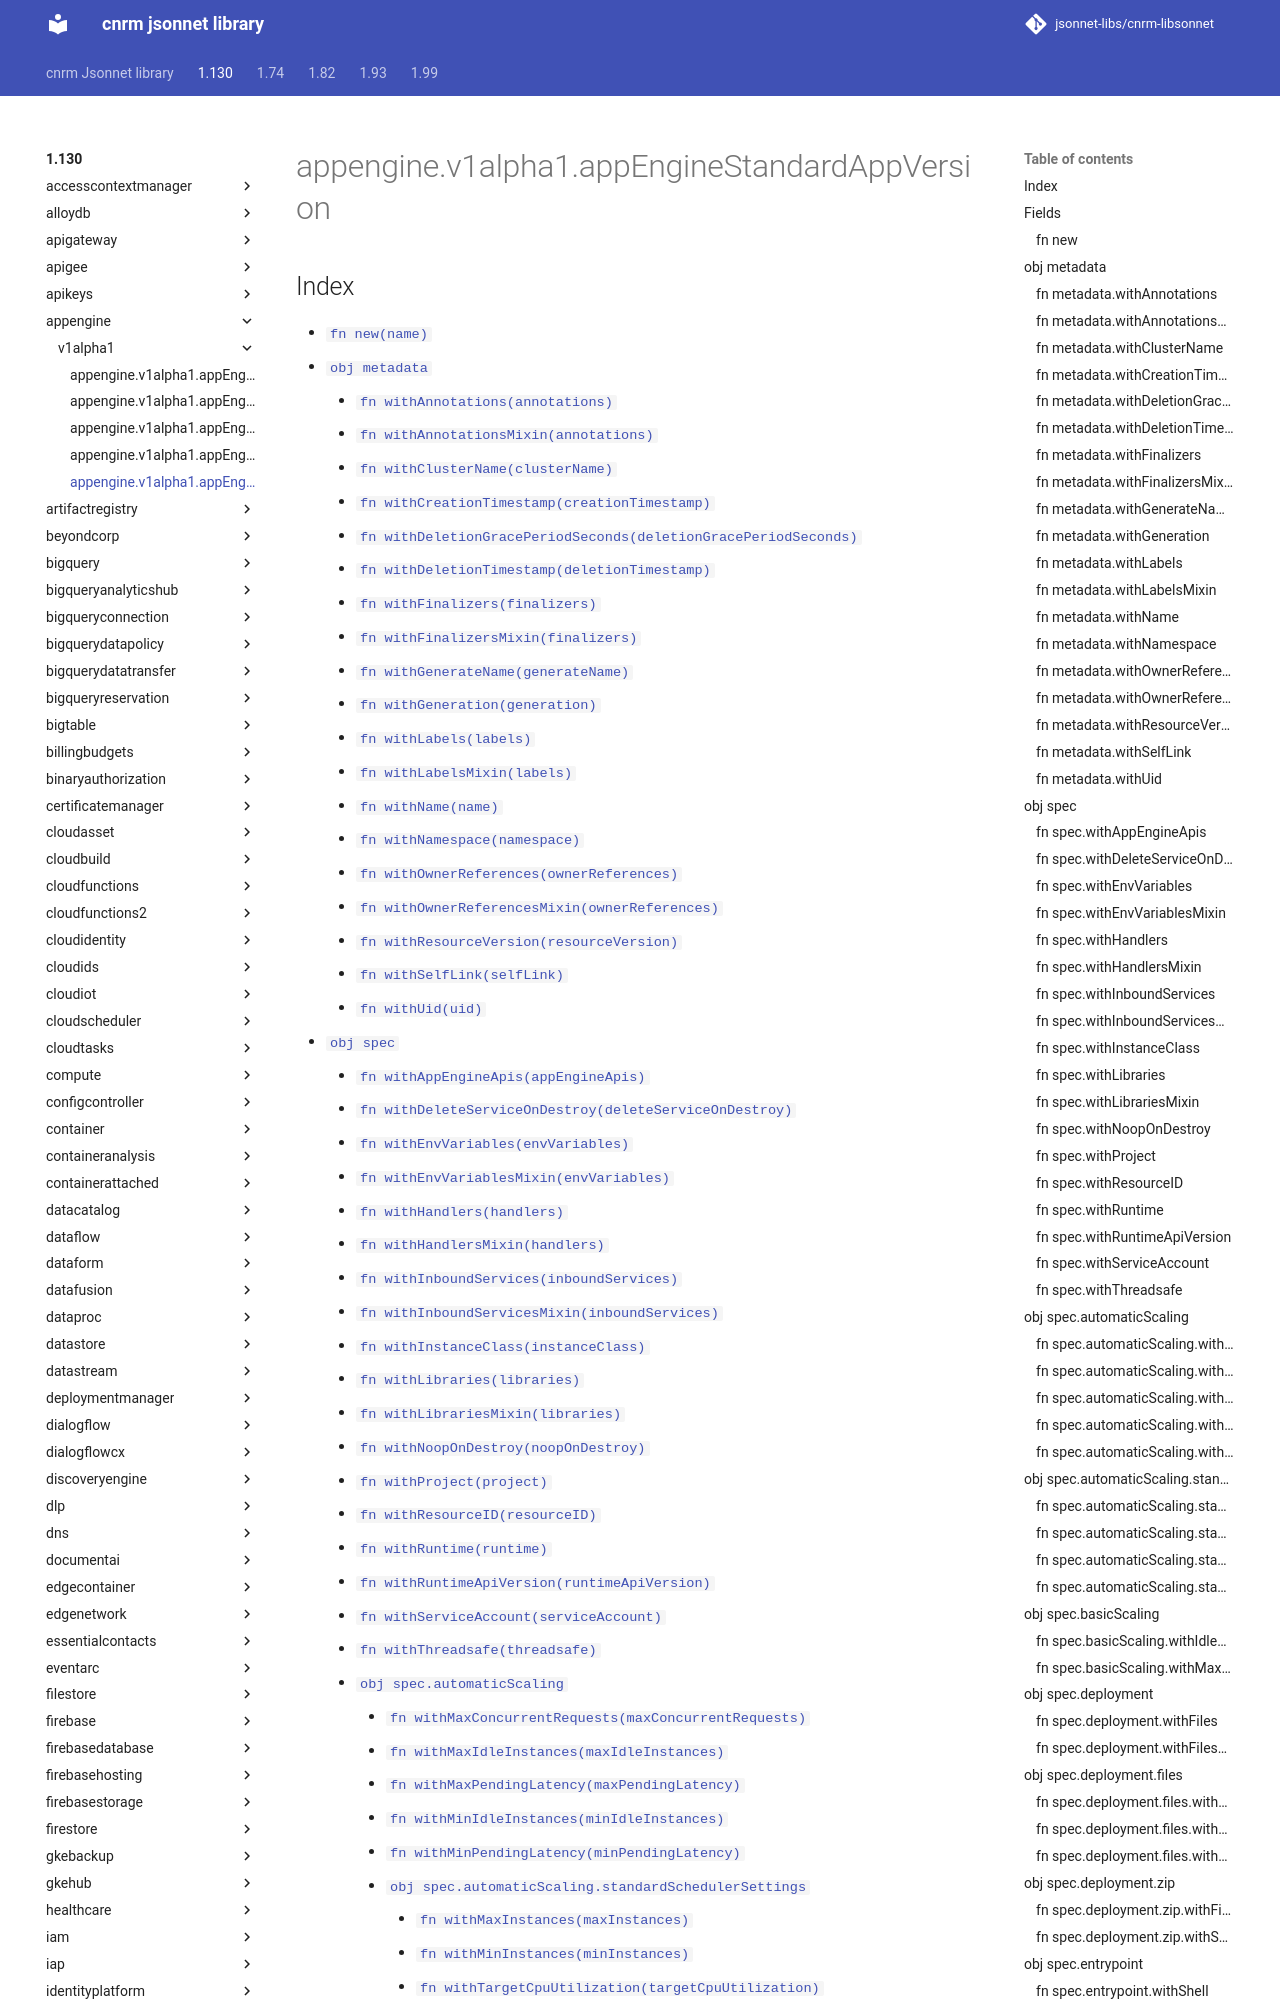

repository: jsonnet-libs/cnrm-libsonnet · page: 1.130/appengine/v1alpha1/appEngineStandardAppVersion/index.html · generator: mkdocs

---
permalink: /1.130/appengine/v1alpha1/appEngineStandardAppVersion/
---

# appengine.v1alpha1.appEngineStandardAppVersion



## Index

* [`fn new(name)`](#fn-new)
* [`obj metadata`](#obj-metadata)
  * [`fn withAnnotations(annotations)`](#fn-metadatawithannotations)
  * [`fn withAnnotationsMixin(annotations)`](#fn-metadatawithannotationsmixin)
  * [`fn withClusterName(clusterName)`](#fn-metadatawithclustername)
  * [`fn withCreationTimestamp(creationTimestamp)`](#fn-metadatawithcreationtimestamp)
  * [`fn withDeletionGracePeriodSeconds(deletionGracePeriodSeconds)`](#fn-metadatawithdeletiongraceperiodseconds)
  * [`fn withDeletionTimestamp(deletionTimestamp)`](#fn-metadatawithdeletiontimestamp)
  * [`fn withFinalizers(finalizers)`](#fn-metadatawithfinalizers)
  * [`fn withFinalizersMixin(finalizers)`](#fn-metadatawithfinalizersmixin)
  * [`fn withGenerateName(generateName)`](#fn-metadatawithgeneratename)
  * [`fn withGeneration(generation)`](#fn-metadatawithgeneration)
  * [`fn withLabels(labels)`](#fn-metadatawithlabels)
  * [`fn withLabelsMixin(labels)`](#fn-metadatawithlabelsmixin)
  * [`fn withName(name)`](#fn-metadatawithname)
  * [`fn withNamespace(namespace)`](#fn-metadatawithnamespace)
  * [`fn withOwnerReferences(ownerReferences)`](#fn-metadatawithownerreferences)
  * [`fn withOwnerReferencesMixin(ownerReferences)`](#fn-metadatawithownerreferencesmixin)
  * [`fn withResourceVersion(resourceVersion)`](#fn-metadatawithresourceversion)
  * [`fn withSelfLink(selfLink)`](#fn-metadatawithselflink)
  * [`fn withUid(uid)`](#fn-metadatawithuid)
* [`obj spec`](#obj-spec)
  * [`fn withAppEngineApis(appEngineApis)`](#fn-specwithappengineapis)
  * [`fn withDeleteServiceOnDestroy(deleteServiceOnDestroy)`](#fn-specwithdeleteserviceondestroy)
  * [`fn withEnvVariables(envVariables)`](#fn-specwithenvvariables)
  * [`fn withEnvVariablesMixin(envVariables)`](#fn-specwithenvvariablesmixin)
  * [`fn withHandlers(handlers)`](#fn-specwithhandlers)
  * [`fn withHandlersMixin(handlers)`](#fn-specwithhandlersmixin)
  * [`fn withInboundServices(inboundServices)`](#fn-specwithinboundservices)
  * [`fn withInboundServicesMixin(inboundServices)`](#fn-specwithinboundservicesmixin)
  * [`fn withInstanceClass(instanceClass)`](#fn-specwithinstanceclass)
  * [`fn withLibraries(libraries)`](#fn-specwithlibraries)
  * [`fn withLibrariesMixin(libraries)`](#fn-specwithlibrariesmixin)
  * [`fn withNoopOnDestroy(noopOnDestroy)`](#fn-specwithnoopondestroy)
  * [`fn withProject(project)`](#fn-specwithproject)
  * [`fn withResourceID(resourceID)`](#fn-specwithresourceid)
  * [`fn withRuntime(runtime)`](#fn-specwithruntime)
  * [`fn withRuntimeApiVersion(runtimeApiVersion)`](#fn-specwithruntimeapiversion)
  * [`fn withServiceAccount(serviceAccount)`](#fn-specwithserviceaccount)
  * [`fn withThreadsafe(threadsafe)`](#fn-specwiththreadsafe)
  * [`obj spec.automaticScaling`](#obj-specautomaticscaling)
    * [`fn withMaxConcurrentRequests(maxConcurrentRequests)`](#fn-specautomaticscalingwithmaxconcurrentrequests)
    * [`fn withMaxIdleInstances(maxIdleInstances)`](#fn-specautomaticscalingwithmaxidleinstances)
    * [`fn withMaxPendingLatency(maxPendingLatency)`](#fn-specautomaticscalingwithmaxpendinglatency)
    * [`fn withMinIdleInstances(minIdleInstances)`](#fn-specautomatic
